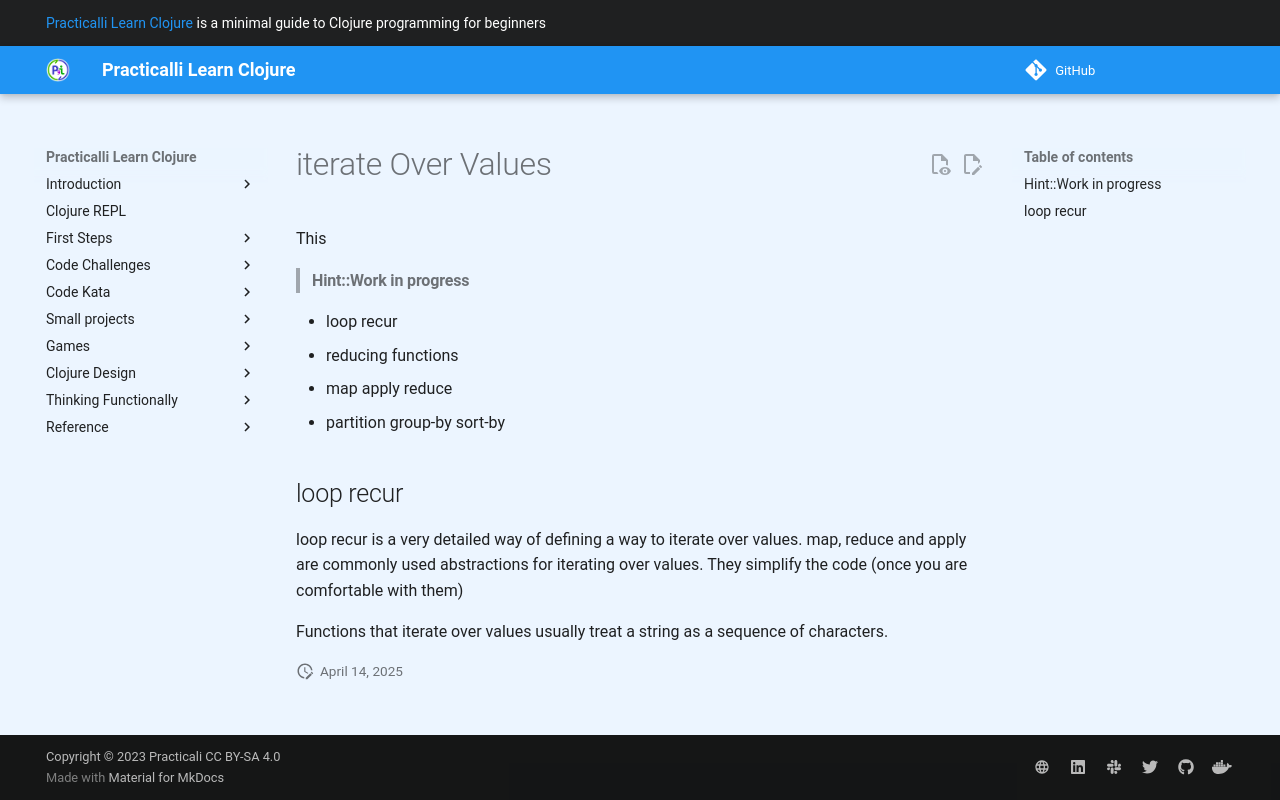

repository: practicalli/learn-clojure · page: thinking-functionally/iterate-over-values/index.html · generator: mkdocs

# iterate Over Values

This

> #### Hint::Work in progress

* loop recur
* reducing functions
* map apply reduce
* partition group-by sort-by

## loop recur

loop recur is a very detailed way of defining a way to iterate over values. map, reduce and apply are commonly used abstractions for iterating over values. They simplify the code (once you are comfortable with them)

Functions that iterate over values usually treat a string as a sequence of characters.
